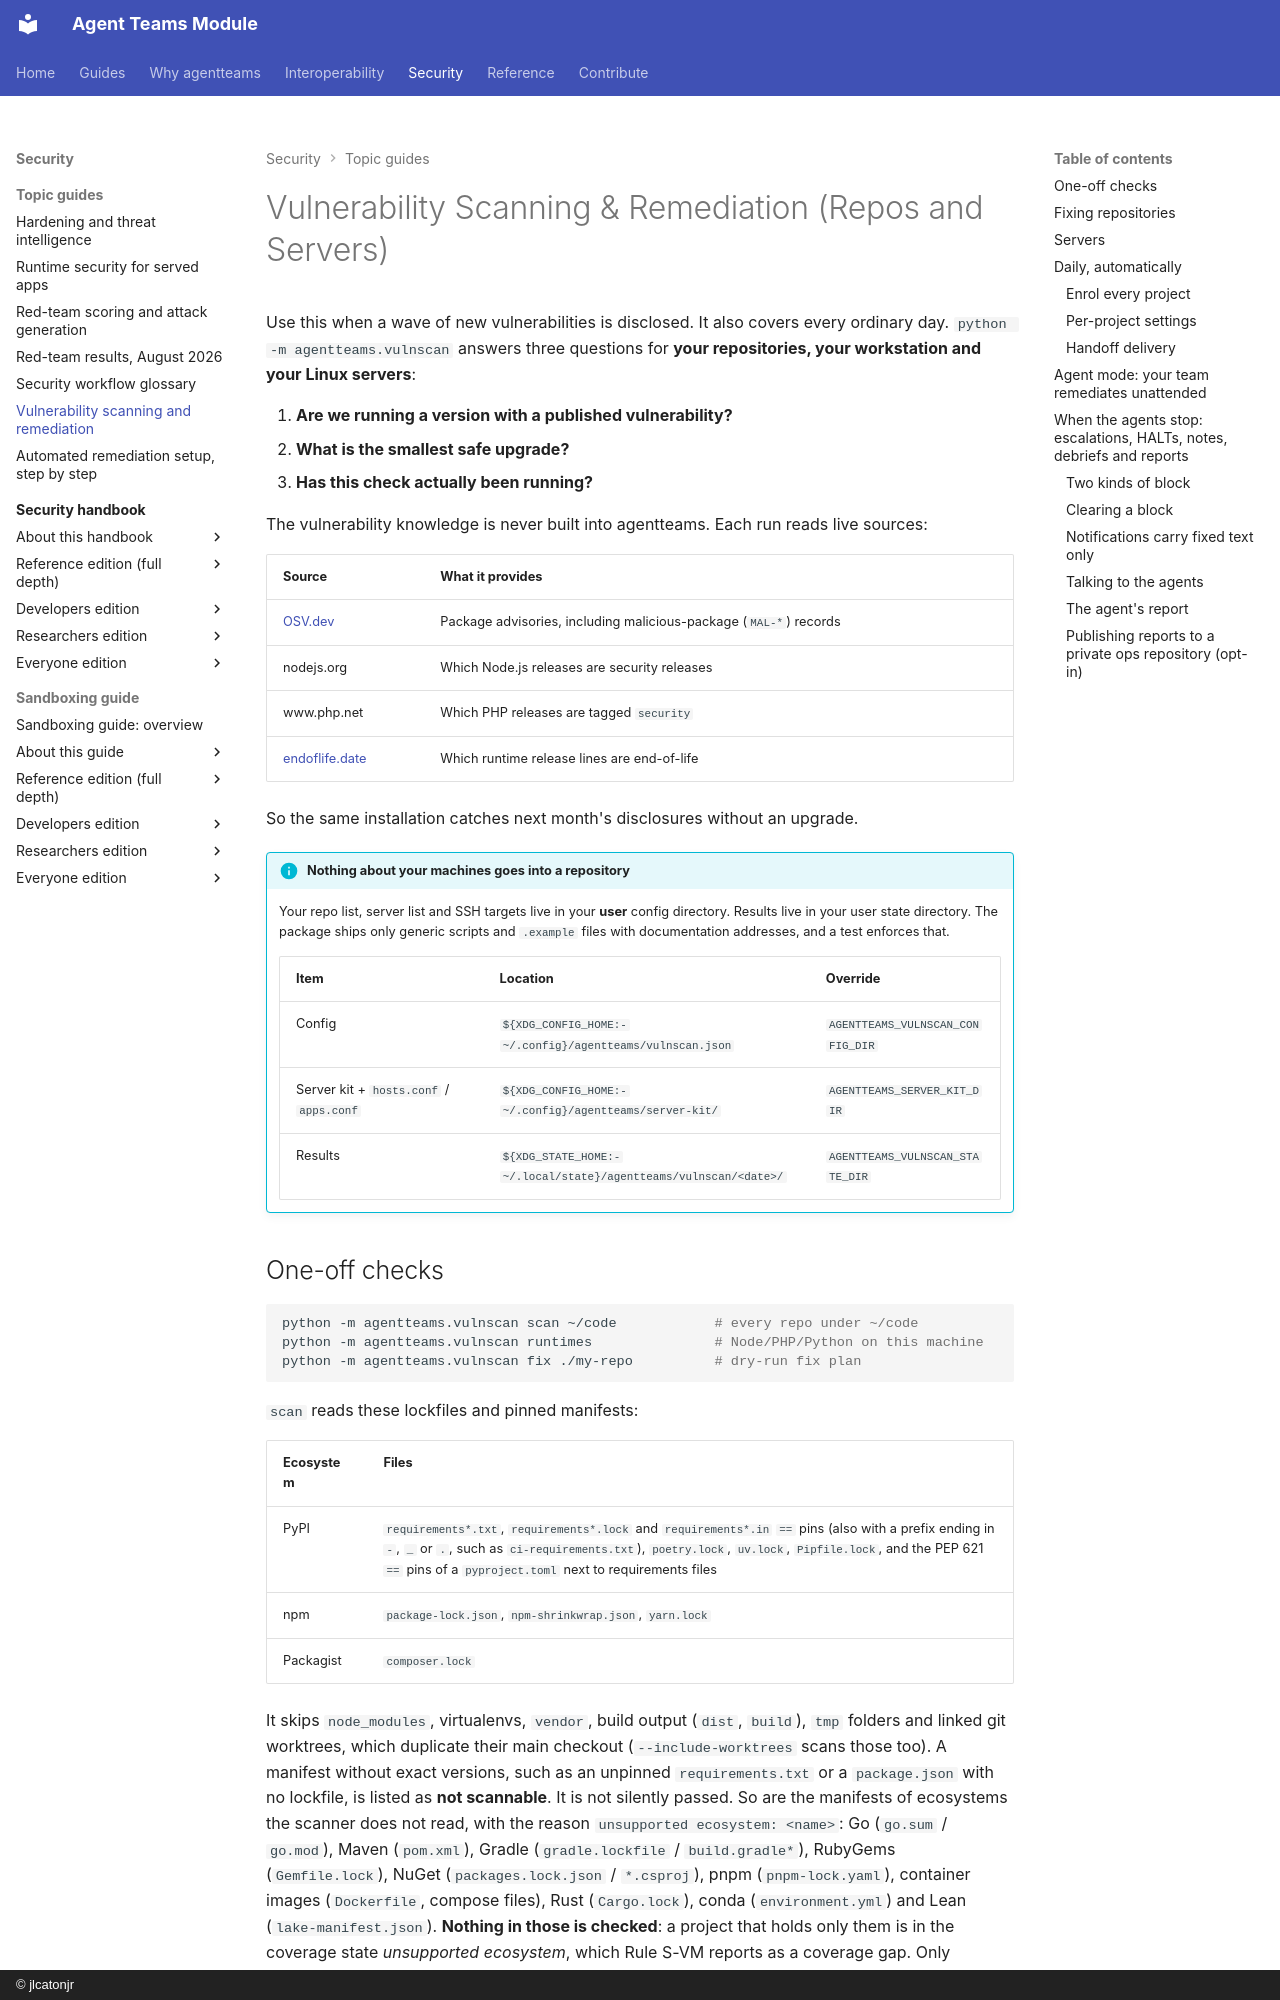

repository: jlcatonjr/agentteams · page: vulnerability-remediation-guide/index.html · generator: mkdocs · copyright: © jlcatonjr

# Vulnerability Scanning & Remediation (Repos and Servers)

Use this when a wave of new vulnerabilities is disclosed. It also covers every ordinary day.
`python -m agentteams.vulnscan` answers three questions for **your repositories, your
workstation and your Linux servers**:

1. **Are we running a version with a published vulnerability?**
2. **What is the smallest safe upgrade?**
3. **Has this check actually been running?**

The vulnerability knowledge is never built into agentteams. Each run reads live sources:

| Source | What it provides |
|---|---|
| [OSV.dev](https://osv.dev) | Package advisories, including malicious-package (`MAL-*`) records |
| nodejs.org | Which Node.js releases are security releases |
| www.php.net | Which PHP releases are tagged `security` |
| [endoflife.date](https://endoflife.date) | Which runtime release lines are end-of-life |

So the same installation catches next month's disclosures without an upgrade.

!!! info "Nothing about your machines goes into a repository"
    Your repo list, server list and SSH targets live in your **user** config directory.
    Results live in your user state directory. The package ships only generic scripts and
    `.example` files with documentation addresses, and a test enforces that.

    | Item | Location | Override |
    |---|---|---|
    | Config | `${XDG_CONFIG_HOME:-~/.config}/agentteams/vulnscan.json` | `AGENTTEAMS_VULNSCAN_CONFIG_DIR` |
    | Server kit + `hosts.conf` / `apps.conf` | `${XDG_CONFIG_HOME:-~/.config}/agentteams/server-kit/` | `AGENTTEAMS_SERVER_KIT_DIR` |
    | Results | `${XDG_STATE_HOME:-~/.local/state}/agentteams/vulnscan/<date>/` | `AGENTTEAMS_VULNSCAN_STATE_DIR` |
